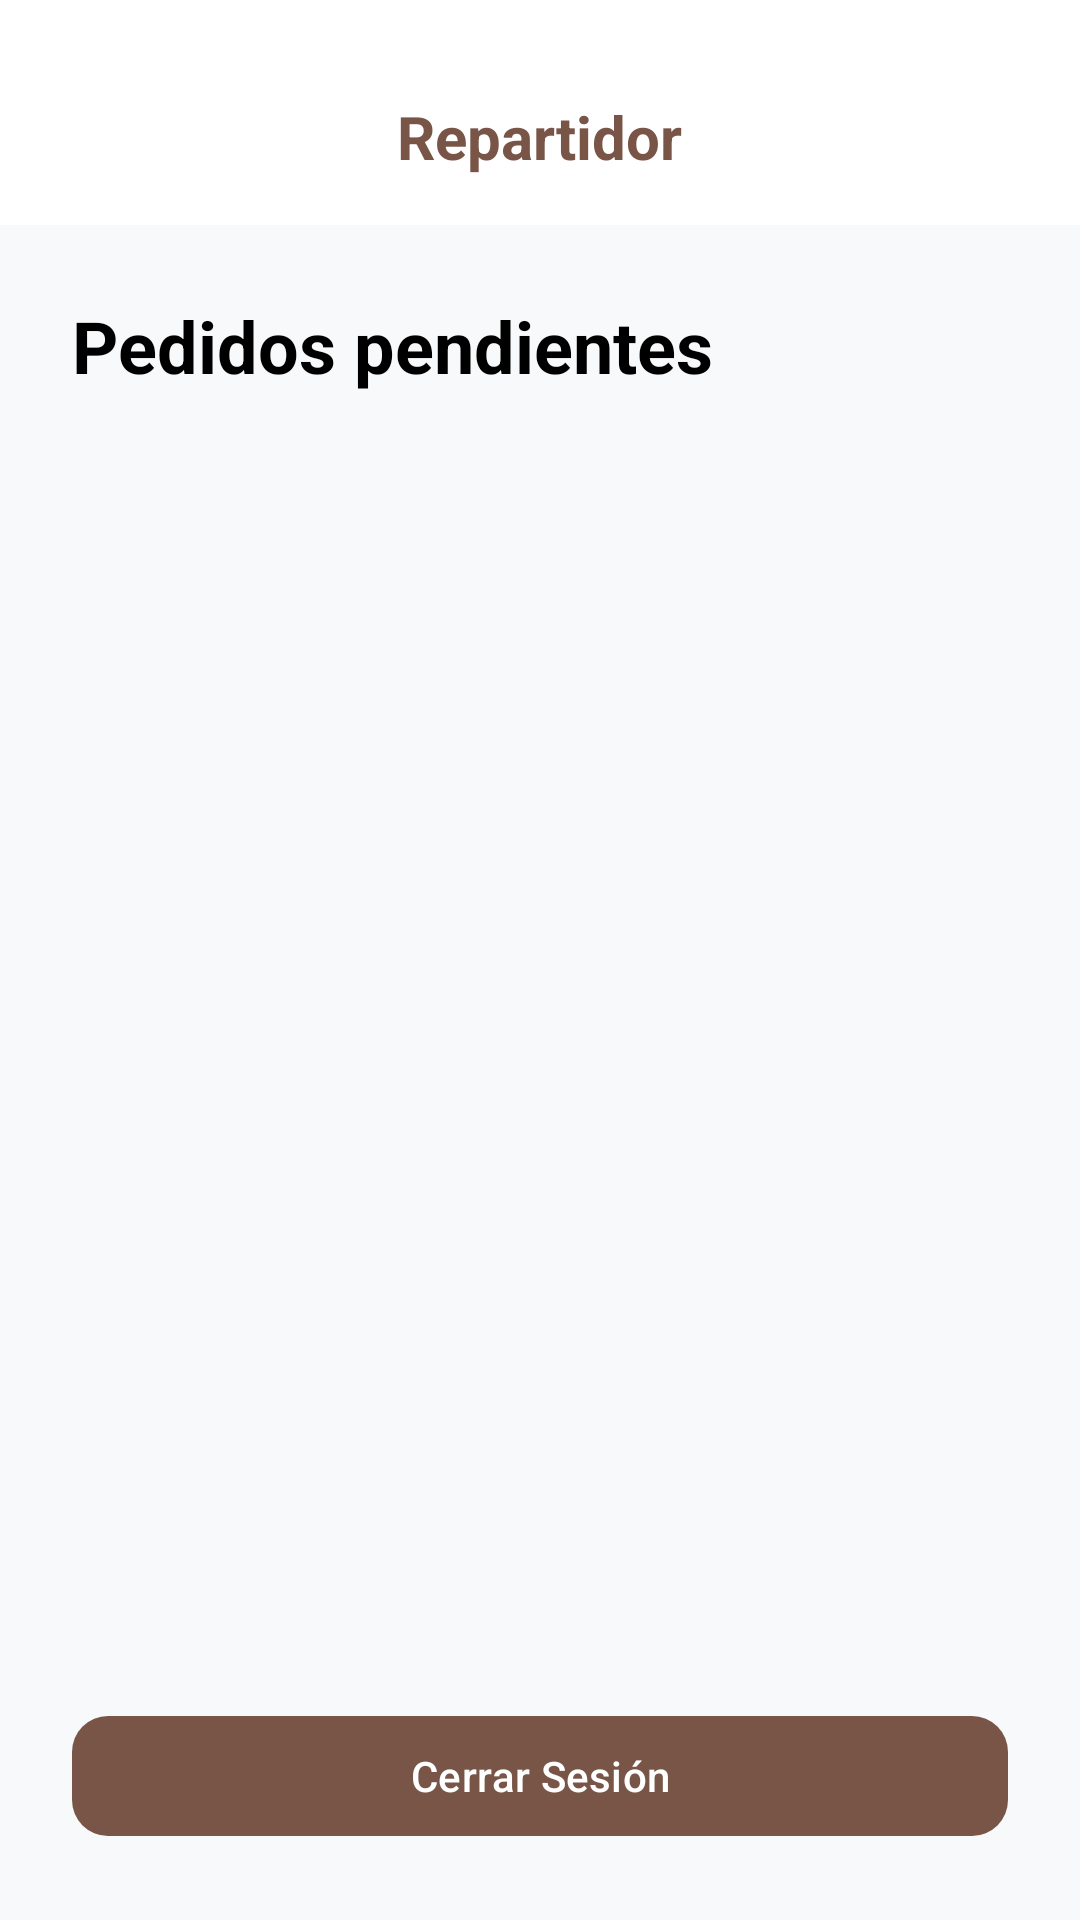

The Android layout XML behind this screen, and the referenced resources:
<!-- AndroidManifest.xml: application theme Theme.Ferreteria_app -->
<!-- res/layout/activity_repartidor.xml -->
<?xml version="1.0" encoding="utf-8"?>
<androidx.constraintlayout.widget.ConstraintLayout xmlns:android="http://schemas.android.com/apk/res/android"
    xmlns:app="http://schemas.android.com/apk/res-auto"
    android:layout_width="match_parent"
    android:layout_height="match_parent"
    android:background="@color/bg_carrito">

    <androidx.constraintlayout.widget.ConstraintLayout
        android:id="@+id/clHeaderRepartidor"
        android:layout_width="match_parent"
        android:layout_height="wrap_content"
        android:background="@color/white"
        android:paddingHorizontal="24dp"
        android:paddingTop="32dp"
        android:paddingBottom="16dp"
        app:layout_constraintTop_toTopOf="parent">

        <TextView
            android:id="@+id/tvNombreRepartidor"
            android:layout_width="wrap_content"
            android:layout_height="wrap_content"
            android:text="Repartidor"
            android:textColor="@color/brand_brown"
            android:textSize="20sp"
            android:textStyle="bold"
            app:layout_constraintBottom_toBottomOf="parent"
            app:layout_constraintEnd_toEndOf="parent"
            app:layout_constraintStart_toStartOf="parent"
            app:layout_constraintTop_toTopOf="parent" />
    </androidx.constraintlayout.widget.ConstraintLayout>

    <TextView
        android:id="@+id/tvTituloPedidosRepartidor"
        android:layout_width="match_parent"
        android:layout_height="wrap_content"
        android:layout_marginHorizontal="24dp"
        android:layout_marginTop="24dp"
        android:text="Pedidos pendientes"
        android:textColor="@color/black"
        android:textSize="24sp"
        android:textStyle="bold"
        app:layout_constraintTop_toBottomOf="@id/clHeaderRepartidor" />

    <androidx.core.widget.NestedScrollView
        android:layout_width="match_parent"
        android:layout_height="0dp"
        app:layout_constraintBottom_toBottomOf="parent"
        app:layout_constraintTop_toBottomOf="@id/tvTituloPedidosRepartidor">

        <LinearLayout
            android:layout_width="match_parent"
            android:layout_height="wrap_content"
            android:orientation="vertical">

            <androidx.recyclerview.widget.RecyclerView
                android:id="@+id/rvPedidosRepartidor"
                android:layout_width="match_parent"
                android:layout_height="wrap_content"
                android:nestedScrollingEnabled="false"
                android:layout_marginTop="16dp" />

            <TextView
                android:id="@+id/tvSinPedidosRepartidor"
                android:layout_width="match_parent"
                android:layout_height="wrap_content"
                android:layout_marginTop="48dp"
                android:gravity="center"
                android:text="No hay pedidos pendientes"
                android:textColor="@color/text_hint_gray"
                android:textSize="14sp"
                android:visibility="gone" />

        </LinearLayout>
    </androidx.core.widget.NestedScrollView>

    <com.google.android.material.button.MaterialButton
        android:id="@+id/btnCerrarSesionRepartidor"
        android:layout_width="match_parent"
        android:layout_height="48dp"
        android:layout_marginHorizontal="24dp"
        android:layout_marginBottom="24dp"
        android:text="@string/btn_cerrar_sesion"
        android:textAllCaps="false"
        android:textColor="@color/white"
        app:backgroundTint="@color/brand_brown"
        app:cornerRadius="12dp"
        app:layout_constraintBottom_toBottomOf="parent" />

</androidx.constraintlayout.widget.ConstraintLayout>
<!-- resources referenced by this layout -->
<resources>
  <color name="bg_carrito">#F8F9FA</color>
  <color name="black">#FF000000</color>
  <color name="brand_brown">#795548</color>
  <color name="text_hint_gray">#A0AEC0</color>
  <color name="white">#FFFFFFFF</color>
  <string name="btn_cerrar_sesion">Cerrar Sesión</string>
  <style name="Theme.Ferreteria_app" parent="Base.Theme.Ferreteria_app" />
  <style name="Base.Theme.Ferreteria_app" parent="Theme.Material3.DayNight.NoActionBar">
          
          
      </style>
</resources>
